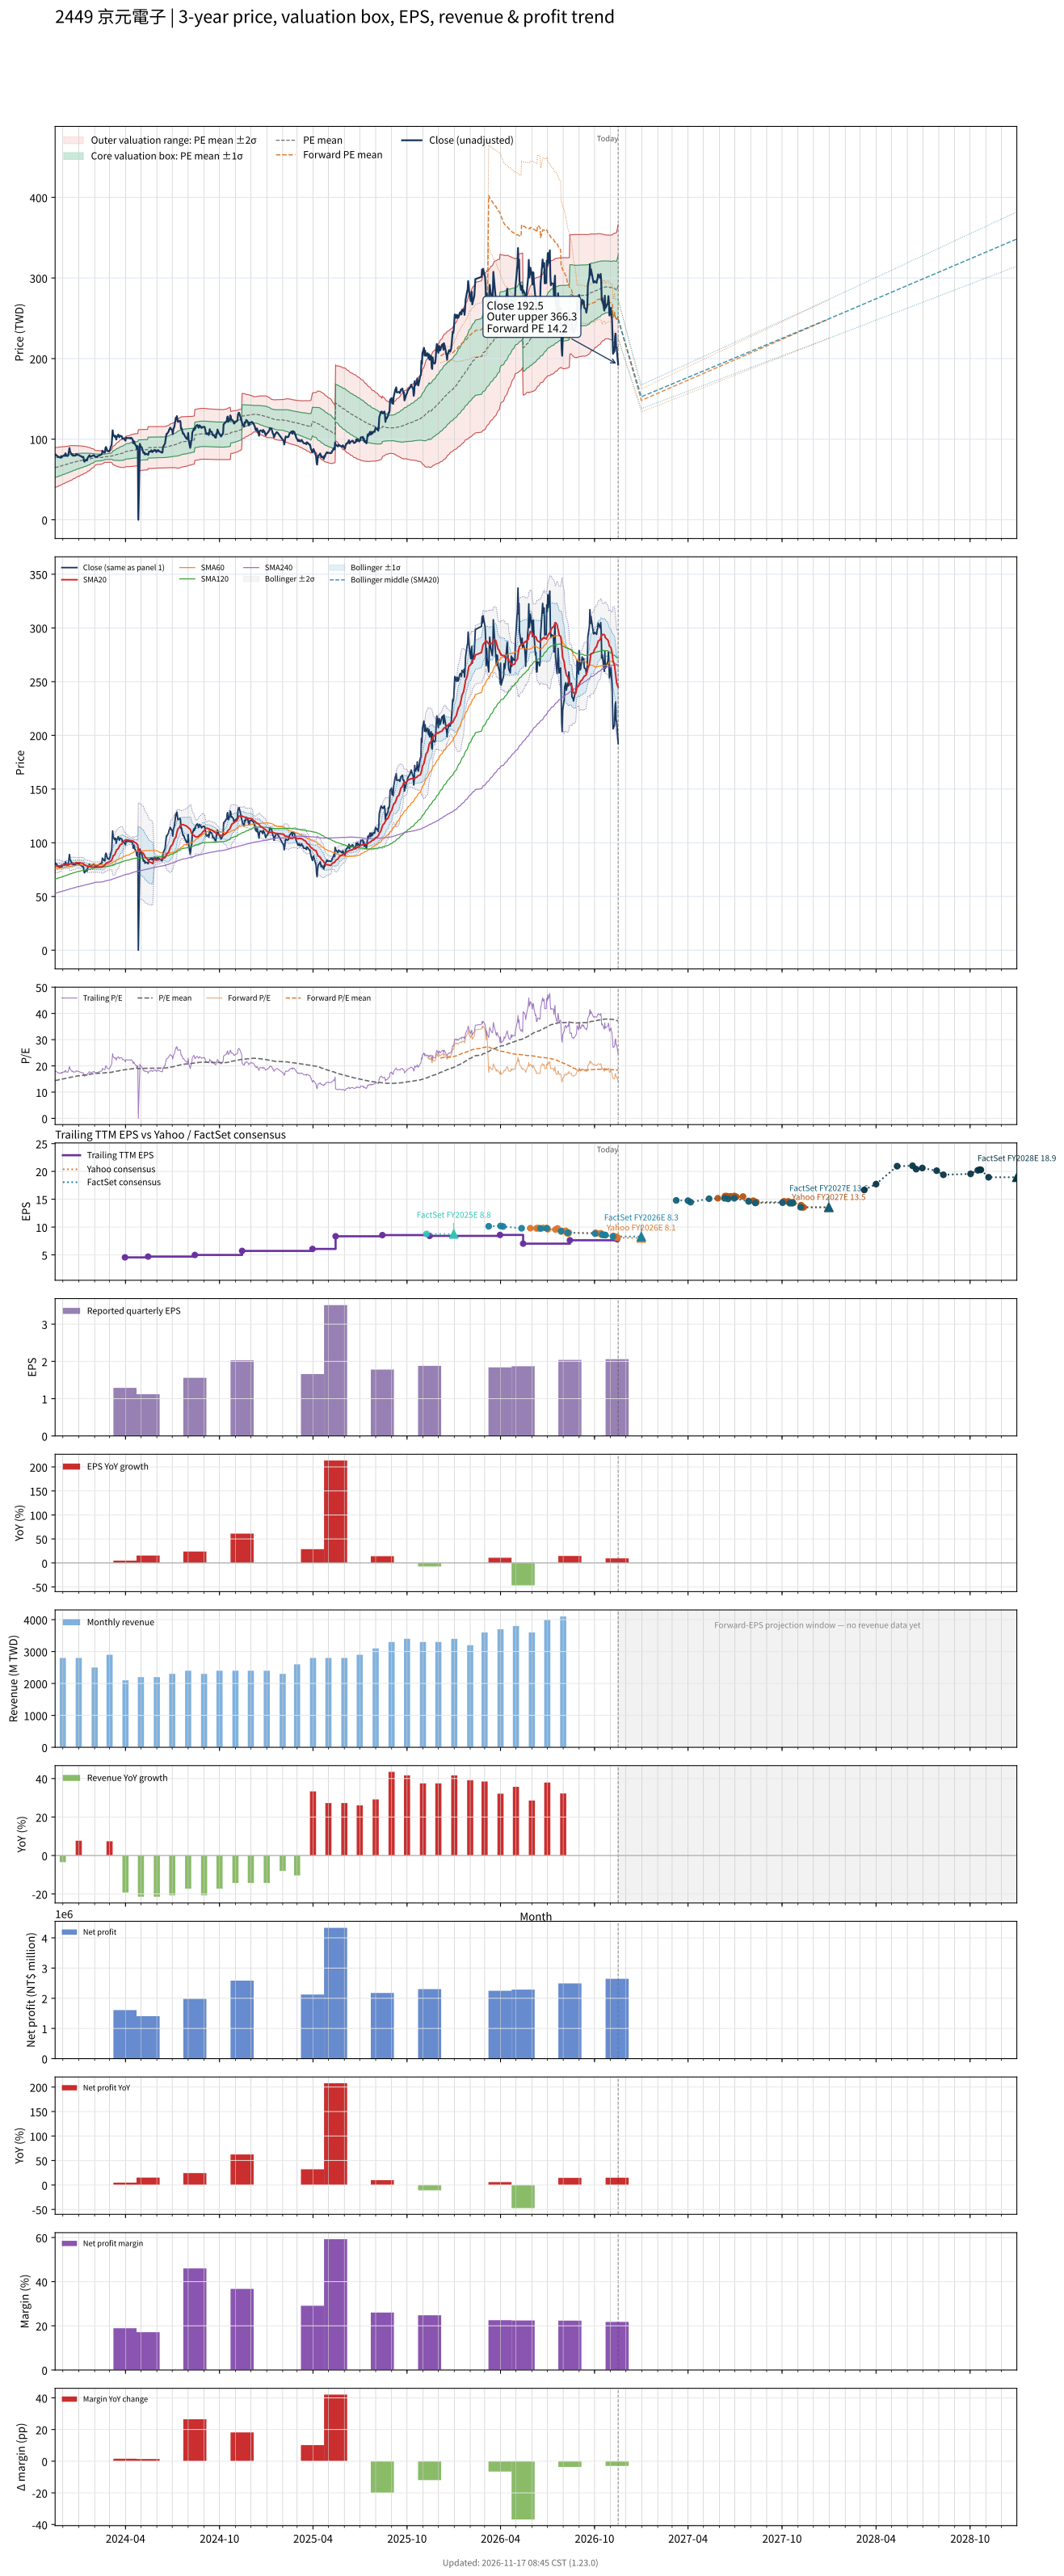

The file beside this chart, header and first rows:
# chart-version: skill-stock-dynamic-val…
date, close, available_date, period_end, eps, ttm_eps, pe, pe_mean, pe_std, price_m2, price_m1, price_mean, price_p1, price_p2, as_of_date, forward_eps, forward_pe, forward_pe_mean, forward_pe_std, forward_price_m2, forward_price_m1, forward_price_mean, forward_price_p1, forward_price_p2
2023-11-16, 80.19, 2023-11-14, 2023-09-30, 1.26, 4.495, 17.84, 14.39, 2.748, 39.98, 52.34, 64.69, 77.04, 89.39, , , , , , , , , , 
2023-11-17, 81.05, 2023-11-14, 2023-09-30, 1.26, 4.495, 18.03, 14.46, 2.73, 40.46, 52.74, 65.01, 77.28, 89.55, , , , , , , , , , 
2023-11-20, 79.14, 2023-11-14, 2023-09-30, 1.26, 4.495, 17.61, 14.52, 2.715, 40.88, 53.09, 65.29, 77.49, 89.7, , , , , , , , , , 
2023-11-21, 78.76, 2023-11-14, 2023-09-30, 1.26, 4.495, 17.52, 14.58, 2.704, 41.24, 53.39, 65.55, 77.71, 89.86, , , , , , , , , , 
2023-11-22, 77.71, 2023-11-14, 2023-09-30, 1.26, 4.495, 17.29, 14.64, 2.691, 41.61, 53.7, 65.8, 77.89, 89.99, , , , , , , , , , 
2023-11-23, 78.19, 2023-11-14, 2023-09-30, 1.26, 4.495, 17.39, 14.69, 2.677, 41.98, 54.02, 66.05, 78.09, 90.12, , , , , , , , , , 
2023-11-24, 77.62, 2023-11-14, 2023-09-30, 1.26, 4.495, 17.27, 14.75, 2.657, 42.42, 54.37, 66.31, 78.26, 90.2, , , , , , , , , , 
2023-11-27, 76.95, 2023-11-14, 2023-09-30, 1.26, 4.495, 17.12, 14.81, 2.639, 42.82, 54.69, 66.55, 78.42, 90.28, , , , , , , , , , 
2023-11-28, 79.05, 2023-11-14, 2023-09-30, 1.26, 4.495, 17.58, 14.86, 2.621, 43.25, 55.04, 66.82, 78.6, 90.38, , , , , , , , , , 
2023-11-29, 77.52, 2023-11-14, 2023-09-30, 1.26, 4.495, 17.25, 14.92, 2.601, 43.68, 55.37, 67.07, 78.76, 90.45, , , , , , , , , , 
2023-11-30, 78.86, 2023-11-14, 2023-09-30, 1.26, 4.495, 17.54, 14.98, 2.582, 44.11, 55.72, 67.32, 78.93, 90.54, , , , , , , , , , 
2023-12-01, 78.86, 2023-11-14, 2023-09-30, 1.26, 4.495, 17.54, 15.03, 2.562, 44.55, 56.07, 67.58, 79.1, 90.61, , , , , , , , , , 
2023-12-04, 80.19, 2023-11-14, 2023-09-30, 1.26, 4.495, 17.84, 15.09, 2.543, 44.98, 56.42, 67.85, 79.28, 90.71, , , , , , , , , , 
2023-12-05, 79.14, 2023-11-14, 2023-09-30, 1.26, 4.495, 17.61, 15.15, 2.521, 45.44, 56.77, 68.11, 79.44, 90.77, , , , , , , , , , 
2023-12-06, 82.38, 2023-11-14, 2023-09-30, 1.26, 4.495, 18.33, 15.21, 2.513, 45.78, 57.07, 68.37, 79.66, 90.96, , , , , , , , , , 
2023-12-07, 81.43, 2023-11-14, 2023-09-30, 1.26, 4.495, 18.11, 15.27, 2.5, 46.15, 57.39, 68.63, 79.86, 91.1, , , , , , , , , , 
2023-12-08, 79.33, 2023-11-14, 2023-09-30, 1.26, 4.495, 17.65, 15.32, 2.482, 46.55, 57.71, 68.87, 80.02, 91.18, , , , , , , , , , 
2023-12-11, 79.24, 2023-11-14, 2023-09-30, 1.26, 4.495, 17.63, 15.37, 2.461, 46.99, 58.05, 69.11, 80.17, 91.23, , , , , , , , , , 
2023-12-12, 81.81, 2023-11-14, 2023-09-30, 1.26, 4.495, 18.2, 15.43, 2.442, 47.43, 58.4, 69.38, 80.35, 91.33, , , , , , , , , , 
2023-12-13, 85.24, 2023-11-14, 2023-09-30, 1.26, 4.495, 18.96, 15.5, 2.428, 47.84, 58.76, 69.67, 80.59, 91.51, , , , , , , , , , 
2023-12-14, 89.05, 2023-11-14, 2023-09-30, 1.26, 4.495, 19.81, 15.57, 2.425, 48.2, 59.1, 70, 80.9, 91.8, , , , , , , , , , 
2023-12-15, 84.76, 2023-11-14, 2023-09-30, 1.26, 4.495, 18.86, 15.64, 2.411, 48.61, 59.45, 70.29, 81.13, 91.97, , , , , , , , , , 
2023-12-18, 81.33, 2023-11-14, 2023-09-30, 1.26, 4.495, 18.09, 15.69, 2.388, 49.08, 59.81, 70.54, 81.27, 92.01, , , , , , , , , , 
2023-12-19, 80.19, 2023-11-14, 2023-09-30, 1.26, 4.495, 17.84, 15.75, 2.36, 49.57, 60.18, 70.79, 81.4, 92.01, , , , , , , , , , 
2023-12-20, 81.33, 2023-11-14, 2023-09-30, 1.26, 4.495, 18.09, 15.81, 2.331, 50.09, 60.57, 71.05, 81.53, 92.01, , , , , , , , , , 
2023-12-21, 79.43, 2023-11-14, 2023-09-30, 1.26, 4.495, 17.67, 15.86, 2.299, 50.62, 60.96, 71.29, 81.62, 91.96, , , , , , , , , , 
2023-12-22, 79.62, 2023-11-14, 2023-09-30, 1.26, 4.495, 17.71, 15.91, 2.273, 51.08, 61.3, 71.51, 81.73, 91.95, , , , , , , , , , 
2023-12-25, 79.52, 2023-11-14, 2023-09-30, 1.26, 4.495, 17.69, 15.96, 2.252, 51.48, 61.6, 71.72, 81.85, 91.97, , , , , , , , , , 
2023-12-26, 79.62, 2023-11-14, 2023-09-30, 1.26, 4.495, 17.71, 16, 2.225, 51.94, 61.94, 71.94, 81.95, 91.95, , , , , , , , , , 
2023-12-27, 81.62, 2023-11-14, 2023-09-30, 1.26, 4.495, 18.16, 16.06, 2.199, 52.42, 62.3, 72.19, 82.07, 91.95, , , , , , , , , , 
2023-12-28, 80.86, 2023-11-14, 2023-09-30, 1.26, 4.495, 17.99, 16.11, 2.169, 52.92, 62.67, 72.42, 82.17, 91.92, , , , , , , , , , 
2023-12-29, 80.86, 2023-11-14, 2023-09-30, 1.26, 4.495, 17.99, 16.16, 2.137, 53.44, 63.05, 72.66, 82.26, 91.87, , , , , , , , , , 
2024-01-02, 80, 2023-11-14, 2023-09-30, 1.26, 4.495, 17.8, 16.21, 2.102, 53.98, 63.43, 72.88, 82.33, 91.79, , , , , , , , , , 
2024-01-03, 79.52, 2023-11-14, 2023-09-30, 1.26, 4.495, 17.69, 16.26, 2.075, 54.43, 63.76, 73.09, 82.41, 91.74, , , , , , , , , , 
2024-01-04, 79.14, 2023-11-14, 2023-09-30, 1.26, 4.495, 17.61, 16.31, 2.039, 54.97, 64.13, 73.3, 82.47, 91.63, , , , , , , , , , 
2024-01-05, 78.95, 2023-11-14, 2023-09-30, 1.26, 4.495, 17.56, 16.35, 2.001, 55.53, 64.52, 73.51, 82.51, 91.5, , , , , , , , , , 
2024-01-08, 77.71, 2023-11-14, 2023-09-30, 1.26, 4.495, 17.29, 16.39, 1.978, 55.89, 64.78, 73.68, 82.57, 91.46, , , , , , , , , , 
2024-01-09, 78.19, 2023-11-14, 2023-09-30, 1.26, 4.495, 17.39, 16.43, 1.948, 56.34, 65.1, 73.86, 82.62, 91.37, , , , , , , , , , 
2024-01-10, 77.9, 2023-11-14, 2023-09-30, 1.26, 4.495, 17.33, 16.47, 1.918, 56.79, 65.41, 74.03, 82.66, 91.28, , , , , , , , , , 
2024-01-11, 74.29, 2023-11-14, 2023-09-30, 1.26, 4.495, 16.53, 16.5, 1.883, 57.26, 65.72, 74.19, 82.65, 91.11, , , , , , , , , , 
2024-01-12, 72, 2023-11-14, 2023-09-30, 1.26, 4.495, 16.02, 16.53, 1.852, 57.66, 65.98, 74.31, 82.63, 90.95, , , , , , , , , , 
2024-01-15, 74, 2023-11-14, 2023-09-30, 1.26, 4.495, 16.46, 16.56, 1.819, 58.09, 66.27, 74.45, 82.62, 90.8, , , , , , , , , , 
2024-01-16, 74.86, 2023-11-14, 2023-09-30, 1.26, 4.495, 16.65, 16.6, 1.779, 58.61, 66.61, 74.6, 82.6, 90.6, , , , , , , , , , 
2024-01-17, 73.52, 2023-11-14, 2023-09-30, 1.26, 4.495, 16.36, 16.63, 1.734, 59.16, 66.96, 74.76, 82.55, 90.35, , , , , , , , , , 
2024-01-18, 75.9, 2023-11-14, 2023-09-30, 1.26, 4.495, 16.89, 16.67, 1.689, 59.74, 67.34, 74.93, 82.52, 90.11, , , , , , , , , , 
2024-01-19, 77.43, 2023-11-14, 2023-09-30, 1.26, 4.495, 17.22, 16.71, 1.648, 60.28, 67.69, 75.1, 82.51, 89.91, , , , , , , , , , 
2024-01-22, 80.1, 2023-11-14, 2023-09-30, 1.26, 4.495, 17.82, 16.75, 1.603, 60.89, 68.1, 75.3, 82.51, 89.71, , , , , , , , , , 
2024-01-23, 78.19, 2023-11-14, 2023-09-30, 1.26, 4.495, 17.39, 16.79, 1.547, 61.59, 68.54, 75.5, 82.45, 89.41, , , , , , , , , , 
2024-01-24, 78.19, 2023-11-14, 2023-09-30, 1.26, 4.495, 17.39, 16.84, 1.483, 62.37, 69.04, 75.7, 82.37, 89.03, , , , , , , , , , 
2024-01-25, 78.29, 2023-11-14, 2023-09-30, 1.26, 4.495, 17.42, 16.89, 1.413, 63.21, 69.56, 75.91, 82.26, 88.61, , , , , , , , , , 
2024-01-26, 78.95, 2023-11-14, 2023-09-30, 1.26, 4.495, 17.56, 16.93, 1.362, 63.84, 69.96, 76.09, 82.21, 88.33, , , , , , , , , , 
2024-01-29, 79.81, 2023-11-14, 2023-09-30, 1.26, 4.495, 17.75, 16.97, 1.312, 64.47, 70.37, 76.27, 82.17, 88.06, , , , , , , , , , 
2024-01-30, 80, 2023-11-14, 2023-09-30, 1.26, 4.495, 17.8, 17.01, 1.254, 65.18, 70.82, 76.46, 82.1, 87.74, , , , , , , , , , 
2024-01-31, 80, 2023-11-14, 2023-09-30, 1.26, 4.495, 17.8, 17.06, 1.17, 66.15, 71.41, 76.67, 81.94, 87.2, , , , , , , , , , 
2024-02-01, 78.76, 2023-11-14, 2023-09-30, 1.26, 4.495, 17.52, 17.1, 1.084, 67.12, 72, 76.87, 81.75, 86.62, , , , , , , , , , 
2024-02-02, 78.29, 2023-11-14, 2023-09-30, 1.26, 4.495, 17.42, 17.14, 1.021, 67.85, 72.44, 77.03, 81.62, 86.22, , , , , , , , , , 
2024-02-05, 78.29, 2023-11-14, 2023-09-30, 1.26, 4.495, 17.42, 17.17, 0.9695, 68.46, 72.82, 77.17, 81.53, 85.89, , , , , , , , , , 
2024-02-15, 81.33, 2023-11-14, 2023-09-30, 1.26, 4.495, 18.09, 17.2, 0.9249, 69.02, 73.17, 77.33, 81.49, 85.65, , , , , , , , , , 
2024-02-16, 85.71, 2023-11-14, 2023-09-30, 1.26, 4.495, 19.07, 17.25, 0.8885, 69.54, 73.53, 77.53, 81.52, 85.51, , , , , , , , , , 
... 667 more rows
